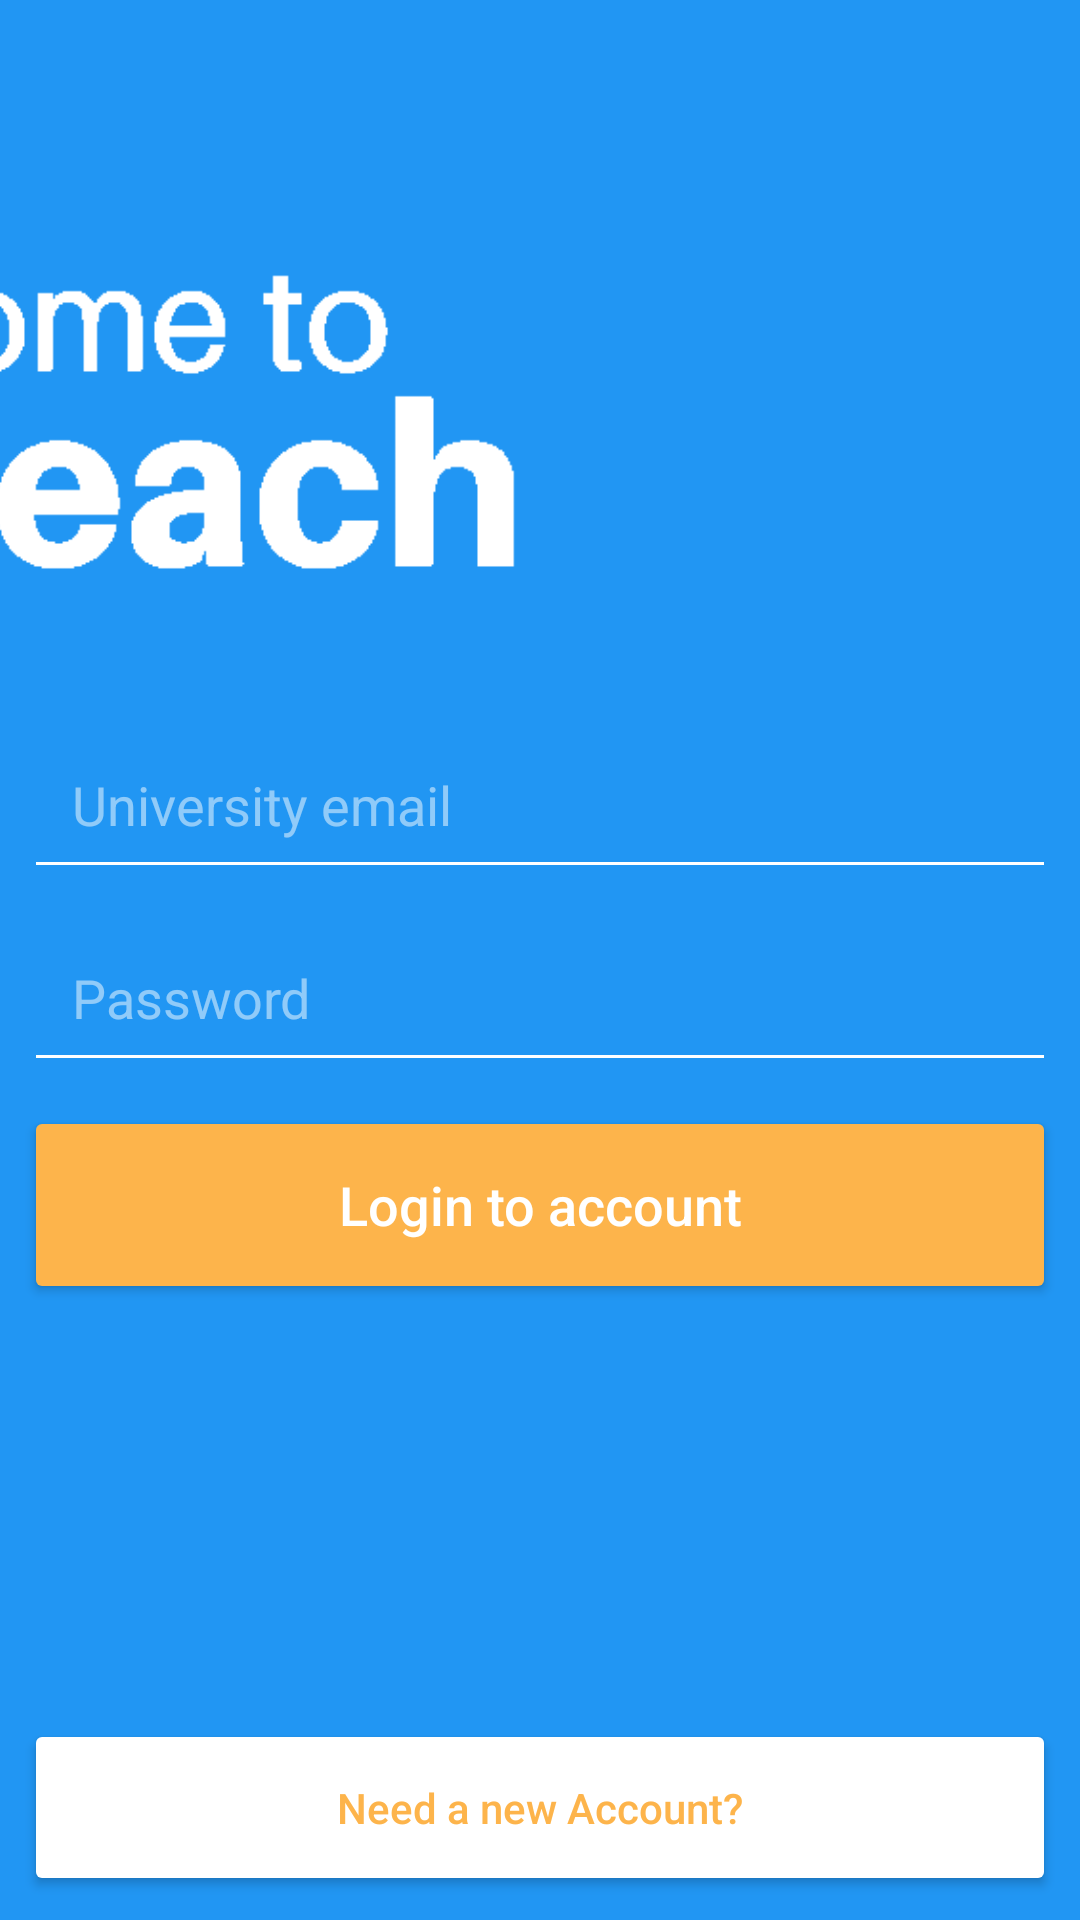

Android layout source for this screen:
<!-- AndroidManifest.xml: application theme AppTheme -->
<!-- res/layout/activity_login.xml -->
<?xml version="1.0" encoding="utf-8"?>
<android.support.constraint.ConstraintLayout xmlns:android="http://schemas.android.com/apk/res/android"
    xmlns:app="http://schemas.android.com/apk/res-auto"
    xmlns:tools="http://schemas.android.com/tools"
    android:layout_width="match_parent"
    android:layout_height="match_parent"
    android:background="@color/colorPrimary"
    tools:context="com.example.samsung.UniTeach.LoginActivity">

    <ImageView
        android:id="@+id/regPageLogo"
        android:layout_width="353dp"
        android:layout_height="165dp"
        android:layout_marginBottom="8dp"
        android:layout_marginEnd="8dp"
        android:layout_marginStart="8dp"
        android:layout_marginTop="8dp"
        android:contentDescription="@string/login_logo_desc"
        android:tint="@android:color/white"
        app:layout_constraintBottom_toTopOf="@+id/reg_email"
        app:layout_constraintEnd_toEndOf="parent"
        app:layout_constraintEnd_toStartOf="parent"
        app:layout_constraintHorizontal_bias="0.533"
        app:layout_constraintStart_toStartOf="parent"
        app:layout_constraintTop_toTopOf="parent"
        app:layout_constraintVertical_bias="0.8"
        app:srcCompat="@drawable/imageedit_2_5143209282" />

    <EditText
        android:id="@+id/reg_email"
        android:layout_width="0dp"
        android:layout_height="wrap_content"
        android:layout_marginEnd="8dp"
        android:layout_marginStart="8dp"
        android:layout_marginTop="240dp"
        android:backgroundTint="@android:color/white"
        android:ems="10"
        android:hint="@string/uni_hint"
        android:inputType="textEmailAddress"
        android:padding="16dp"
        android:textColor="@android:color/white"
        android:textColorHint="@color/whiteTransparentHalf"
        android:textSize="18sp"
        app:layout_constraintEnd_toEndOf="parent"
        app:layout_constraintHorizontal_bias="0.0"
        app:layout_constraintStart_toStartOf="parent"
        app:layout_constraintTop_toTopOf="parent" />

    <EditText
        android:id="@+id/reg_pass"
        android:layout_width="0dp"
        android:layout_height="wrap_content"
        android:layout_marginEnd="8dp"
        android:layout_marginStart="8dp"
        android:layout_marginTop="8dp"
        android:backgroundTint="@android:color/white"
        android:ems="10"
        android:hint="@string/password_hint"
        android:inputType="textPassword"
        android:padding="16dp"
        android:textColor="@android:color/white"
        android:textColorHint="@color/whiteTransparentHalf"
        android:textSize="18sp"
        app:layout_constraintEnd_toEndOf="parent"
        app:layout_constraintStart_toStartOf="parent"
        app:layout_constraintTop_toBottomOf="@+id/reg_email" />

    <Button
        android:id="@+id/login_btn"
        android:layout_width="0dp"
        android:layout_height="66dp"
        android:layout_marginEnd="8dp"
        android:layout_marginStart="8dp"
        android:layout_marginTop="8dp"
        android:backgroundTint="@color/colorAccent"
        android:paddingBottom="20dp"
        android:paddingTop="20dp"
        android:text="@string/login_btn_text"
        android:textAllCaps="false"
        android:textColor="@android:color/white"
        android:textIsSelectable="true"
        android:textSize="18sp"
        app:layout_constraintEnd_toEndOf="parent"
        app:layout_constraintHorizontal_bias="0.0"
        app:layout_constraintStart_toStartOf="parent"
        app:layout_constraintTop_toBottomOf="@+id/reg_pass" />

    <Button
        android:id="@+id/reg_login_btn"
        android:layout_width="0dp"
        android:layout_height="wrap_content"
        android:layout_marginBottom="8dp"
        android:layout_marginEnd="8dp"
        android:layout_marginStart="8dp"
        android:layout_marginTop="8dp"
        android:backgroundTint="@android:color/white"
        android:paddingBottom="20dp"
        android:paddingTop="20dp"
        android:text="@string/login_reg_btn_text"
        android:textAllCaps="false"
        android:textColor="@color/colorAccent"
        app:layout_constraintBottom_toBottomOf="parent"
        app:layout_constraintEnd_toEndOf="parent"
        app:layout_constraintHorizontal_bias="0.0"
        app:layout_constraintStart_toStartOf="parent"
        app:layout_constraintTop_toBottomOf="@+id/login_btn"
        app:layout_constraintVertical_bias="1.0" />

    <ProgressBar
        android:id="@+id/login_progress"
        style="?android:attr/progressBarStyleHorizontal"
        android:layout_width="0dp"
        android:layout_height="19dp"
        android:indeterminate="true"
        android:visibility="invisible"
        app:layout_constraintBottom_toTopOf="@+id/regPageLogo"
        app:layout_constraintEnd_toEndOf="parent"
        app:layout_constraintHorizontal_bias="0.0"
        app:layout_constraintStart_toStartOf="parent"
        app:layout_constraintTop_toTopOf="parent"
        app:layout_constraintVertical_bias="0.0" />

</android.support.constraint.ConstraintLayout>
<!-- resources referenced by this layout -->
<resources>
  <color name="colorAccent">#FDB44B</color>
  <color name="colorPrimary">#2196f3</color>
  <color name="whiteTransparentHalf">#80ffffff</color>
  <!-- drawable imageedit_2_5143209282: png bitmap (drawable-v24, 21512 bytes) -->
  <string name="login_btn_text">Login to account</string>
  <string name="login_logo_desc">Logo Login Page</string>
  <string name="login_reg_btn_text">Need a new Account?</string>
  <string name="password_hint">Password</string>
  <string name="uni_hint">University email</string>
  <style name="AppTheme" parent="Theme.AppCompat.Light.NoActionBar">
          
          <item name="colorPrimary">@color/colorPrimary</item>
          <item name="colorPrimaryDark">@color/colorPrimaryDark</item>
          <item name="colorAccent">@color/colorAccent</item>
      </style>
  <color name="colorPrimaryDark">#0069C0</color>
</resources>
